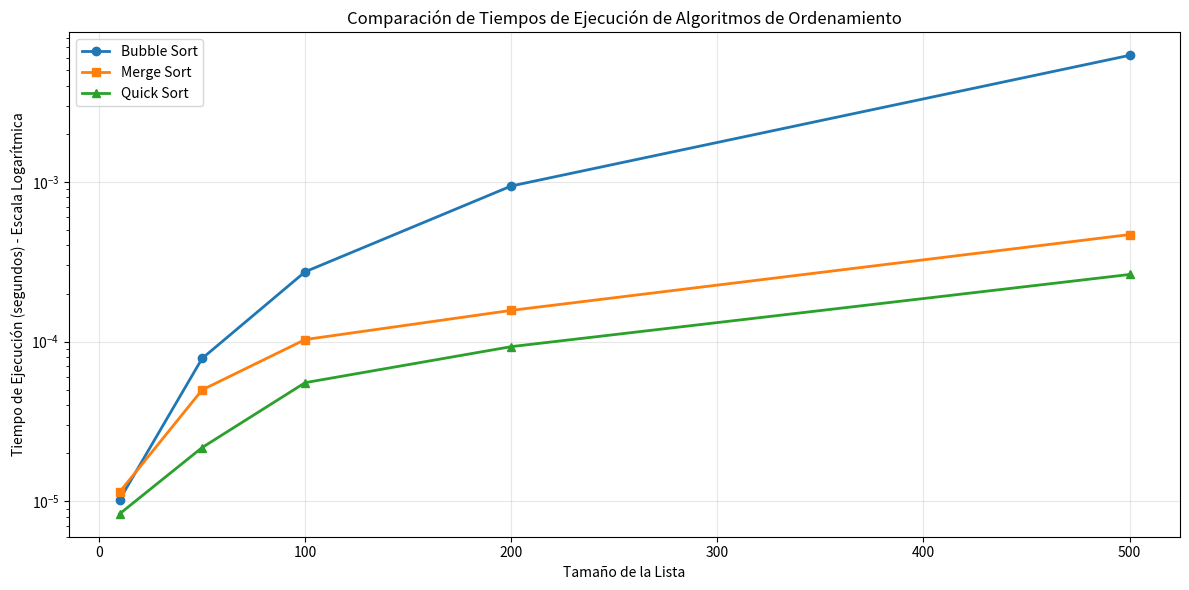

Source code (Python):
import random
import time
import matplotlib.pyplot as plt
from random import sample

# Importamos un Método de la biblioteca random para generar listas aleatorias

lista = list(range(100))  # Creamos la lista base con números del 1 al 100

# Creamos una lista aleatoria con sample
# (8 elementos aleatorios de la lista base)
vectorbs = sample(lista, 8)

def bubblesort(vectorbs):
    """Esta función ordenara el vector que le pases como argumento con el Método de Bubble Sort"""

    # Imprimimos la lista obtenida al principio (Desordenada)
    print("El vector a ordenar es:", vectorbs)
    n = 0  # Establecemos un contador del largo del vector

    for _ in vectorbs:
        n += 1  # Contamos la cantidad de caracteres dentro del vector

    for i in range(n - 1):
        # Le damos un rango n para que complete el proceso.
        for j in range(0, n - i - 1):
            # Revisa la matriz de 0 hasta n-i-1
            if vectorbs[j] > vectorbs[j + 1]:
                vectorbs[j], vectorbs[j + 1] = vectorbs[j + 1], vectorbs[j]
            # Se intercambian si el elemento encontrado es mayor
            # Luego pasa al siguiente
    print("El vector ordenado es: ", vectorbs)

bubblesort(vectorbs)

lista = list(range(100))  # Creamos la lista base con números del 1 al 100

# Creamos una lista aleatoria con sample
# (8 elementos aleatorios de la lista base)
vectorselect = sample(lista, 8)


# Importamos un Método de la biblioteca random para generar listas aleatorias

lista = list(range(100))  # Creamos la lista base con números del 1 al 100

# Creamos una lista aleatoria con sample
# (8 elementos aleatorios de la lista base)
vectormerge = sample(lista, 8)


def mergesort(vectormerge):
    """Esta función ordenara el vector que le pases como argumento
    con el Método Merge Sort"""

    # Imprimimos la lista obtenida al principio (Desordenada)
    print("El vector a ordenar con merge es:", vectormerge)

    def merge(vectormerge):

        def largo(vec):
            largovec = 0  # Establecemos un contador del largovec
            for _ in vec:
                largovec += 1  # Obtenemos el largo del vector
            return largovec

        if largo(vectormerge) > 1:
            medio = largo(vectormerge) // 2  # Buscamos el medio del vector

            # Lo dividimos en 2 partes
            izq = vectormerge[:medio]
            der = vectormerge[medio:]

            merge(izq)  # Mismo procedimiento a la primer mitad
            merge(der)  # Mismo procedimiento a la segunda mitad

            i = j = k = 0

            # Copiamos los datos a los vectores temporales izq[] y der[]
            while i < largo(izq) and j < largo(der):
                if izq[i] < der[j]:
                    vectormerge[k] = izq[i]
                    i += 1
                else:
                    vectormerge[k] = der[j]
                    j += 1
                k += 1

            # Nos fijamos si quedaron elementos en la lista
            # tanto derecha como izquierda
            while i < largo(izq):
                vectormerge[k] = izq[i]
                i += 1
                k += 1

            while j < largo(der):
                vectormerge[k] = der[j]
                j += 1
                k += 1

    merge(vectormerge)
    print("El vector ordenado con merge es: ", vectormerge)


mergesort(vectormerge)

lista = list(range(100)) # Creamos la lista base con números del 1 al 100

# Creamos una lista aleatoria con sample
#(8 elementos aleatorios de la lista base)
vectorquick = sample(lista,8)
def quicksort(vectorquick, start=0, end=len(vectorquick) - 1):
    """Esta función ordenara el vector que le pases como argumento
    con el Método Quick Sort"""

    # Imprimimos la lista obtenida al principio (Desordenada)
    print("El vector a ordenar con quick es:", vectorquick)

    def quick(vectorquick, start=0, end=len(vectorquick) - 1):

        if start >= end:
            return

        def particion(vectorquick, start=0, end=len(vectorquick) - 1):
            pivot = vectorquick[start]
            menor = start + 1
            mayor = end

            while True:
                # Si el valor actual es mayor que el pivot
                # está en el lugar correcto (lado derecho del pivot) y podemos
                # movernos hacia la izquierda, al siguiente elemento.
                # También debemos asegurarnos de no haber superado el puntero bajo, ya que indica
                # que ya hemos movido todos los elementos a su lado correcto del pivot
                while menor <= mayor and vectorquick[mayor] >= pivot:
                    mayor = mayor - 1

                # Proceso opuesto al anterior
                while menor <= mayor and vectorquick[menor] <= pivot:
                    menor = menor + 1

                # Encontramos un valor sea mayor o menor y que este fuera del arreglo
                # ó menor es más grande que mayor, en cuyo caso salimos del ciclo
                if menor <= mayor:
                    vectorquick[menor], vectorquick[mayor] = vectorquick[mayor], vectorquick[menor]
                    # Continua el bucle
                else:
                    # Salimos del bucle
                    break

            vectorquick[start], vectorquick[mayor] = vectorquick[mayor], vectorquick[start]

            return mayor

        p = particion(vectorquick, start, end)
        quick(vectorquick, start, p - 1)
        quick(vectorquick, p + 1, end)

    quick(vectorquick)
    print("El vector ordenado con quick es:", vectorquick)


quicksort(vectorquick)



# Llamar a la función para generar la gráfica
def generar_grafica_comparativa():
    # Lista de tamaños de entrada para probar (empezando con tamaños más pequeños)
    tamanios = [10, 50, 100, 200, 500, 1000]

    # Almacenar tiempos de ejecución para cada algoritmo
    tiempos_bubble = []
    tiempos_merge = []
    tiempos_quick = []

    for tamanio in tamanios:
        # Generar lista aleatoria del tamaño actual
        lista_base = list(range(tamanio))
        vector = sample(lista_base, tamanio)

        print(f"Probando con tamaño: {tamanio}")

        # Bubble Sort (solo para tamaños pequeños)
        if tamanio <= 500:  # Limitar bubble sort a tamaños manejables
            vector_copy = vector.copy()
            inicio = time.time()
            n = len(vector_copy)
            for i in range(n - 1):
                for j in range(0, n - i - 1):
                    if vector_copy[j] > vector_copy[j + 1]:
                        vector_copy[j], vector_copy[j + 1] = vector_copy[j + 1], vector_copy[j]
            fin = time.time()
            tiempos_bubble.append(fin - inicio)
        else:
            tiempos_bubble.append(None)  # Para mantener la alineación de datos

        # Merge Sort
        vector_copy = vector.copy()
        inicio = time.time()

        def merge_sort(arr):
            if len(arr) > 1:
                medio = len(arr) // 2
                izq = arr[:medio]
                der = arr[medio:]

                merge_sort(izq)
                merge_sort(der)

                i = j = k = 0

                while i < len(izq) and j < len(der):
                    if izq[i] < der[j]:
                        arr[k] = izq[i]
                        i += 1
                    else:
                        arr[k] = der[j]
                        j += 1
                    k += 1

                while i < len(izq):
                    arr[k] = izq[i]
                    i += 1
                    k += 1

                while j < len(der):
                    arr[k] = der[j]
                    j += 1
                    k += 1

        merge_sort(vector_copy)
        fin = time.time()
        tiempos_merge.append(fin - inicio)

        # Quick Sort (con manejo de recursión mejorado)
        vector_copy = vector.copy()
        inicio = time.time()

        def quick_sort(arr, start=0, end=None):
            if end is None:
                end = len(arr) - 1

            if start >= end:
                return

            # Elegir pivote como elemento medio para mejor rendimiento
            medio = (start + end) // 2
            arr[start], arr[medio] = arr[medio], arr[start]

            pivot = arr[start]
            izquierda = start + 1
            derecha = end

            while izquierda <= derecha:
                while izquierda <= derecha and arr[izquierda] <= pivot:
                    izquierda += 1
                while izquierda <= derecha and arr[derecha] >= pivot:
                    derecha -= 1
                if izquierda < derecha:
                    arr[izquierda], arr[derecha] = arr[derecha], arr[izquierda]

            arr[start], arr[derecha] = arr[derecha], arr[start]

            # Ordenar recursivamente las dos mitades
            quick_sort(arr, start, derecha - 1)
            quick_sort(arr, derecha + 1, end)

        try:
            quick_sort(vector_copy)
            fin = time.time()
            tiempos_quick.append(fin - inicio)
        except RecursionError:
            print(f"RecursionError con Quick Sort en tamaño {tamanio}")
            tiempos_quick.append(None)

    # Filtrar valores None para la gráfica
    tamanios_filtrados = []
    bubble_filtrado = []
    merge_filtrado = []
    quick_filtrado = []

    for i in range(len(tamanios)):
        if tiempos_bubble[i] is not None and tiempos_quick[i] is not None:
            tamanios_filtrados.append(tamanios[i])
            bubble_filtrado.append(tiempos_bubble[i])
            merge_filtrado.append(tiempos_merge[i])
            quick_filtrado.append(tiempos_quick[i])

    # Crear la gráfica comparativa con escala normal
    plt.figure(figsize=(12, 6))

    plt.plot(tamanios_filtrados, bubble_filtrado, marker='o', label='Bubble Sort', linewidth=2)
    plt.plot(tamanios_filtrados, merge_filtrado, marker='s', label='Merge Sort', linewidth=2)
    plt.plot(tamanios_filtrados, quick_filtrado, marker='^', label='Quick Sort', linewidth=2)

    plt.xlabel('Tamaño de la Lista')
    plt.ylabel('Tiempo de Ejecución (segundos)')
    plt.title('Comparación de Tiempos de Ejecución de Algoritmos de Ordenamiento')
    plt.legend()
    plt.grid(True, alpha=0.3)

    # Solo usar escala logarítmica en el eje Y si es necesario
    max_tiempo = max(max(bubble_filtrado), max(merge_filtrado), max(quick_filtrado))
    if max_tiempo / min([t for t in bubble_filtrado + merge_filtrado + quick_filtrado if t > 0]) > 100:
        plt.yscale('log')
        plt.ylabel('Tiempo de Ejecución (segundos) - Escala Logarítmica')

    plt.tight_layout()
    plt.show()

    # Imprimir resultados en tabla
    print("\nResultados de tiempos de ejecución (segundos):")
    print("Tamaño\tBubble Sort\tMerge Sort\tQuick Sort")
    print("-" * 50)
    for i in range(len(tamanios_filtrados)):
        print(f"{tamanios_filtrados[i]}\t{bubble_filtrado[i]:.6f}\t{merge_filtrado[i]:.6f}\t{quick_filtrado[i]:.6f}")


# Llamar a la función para generar la gráfica
generar_grafica_comparativa()